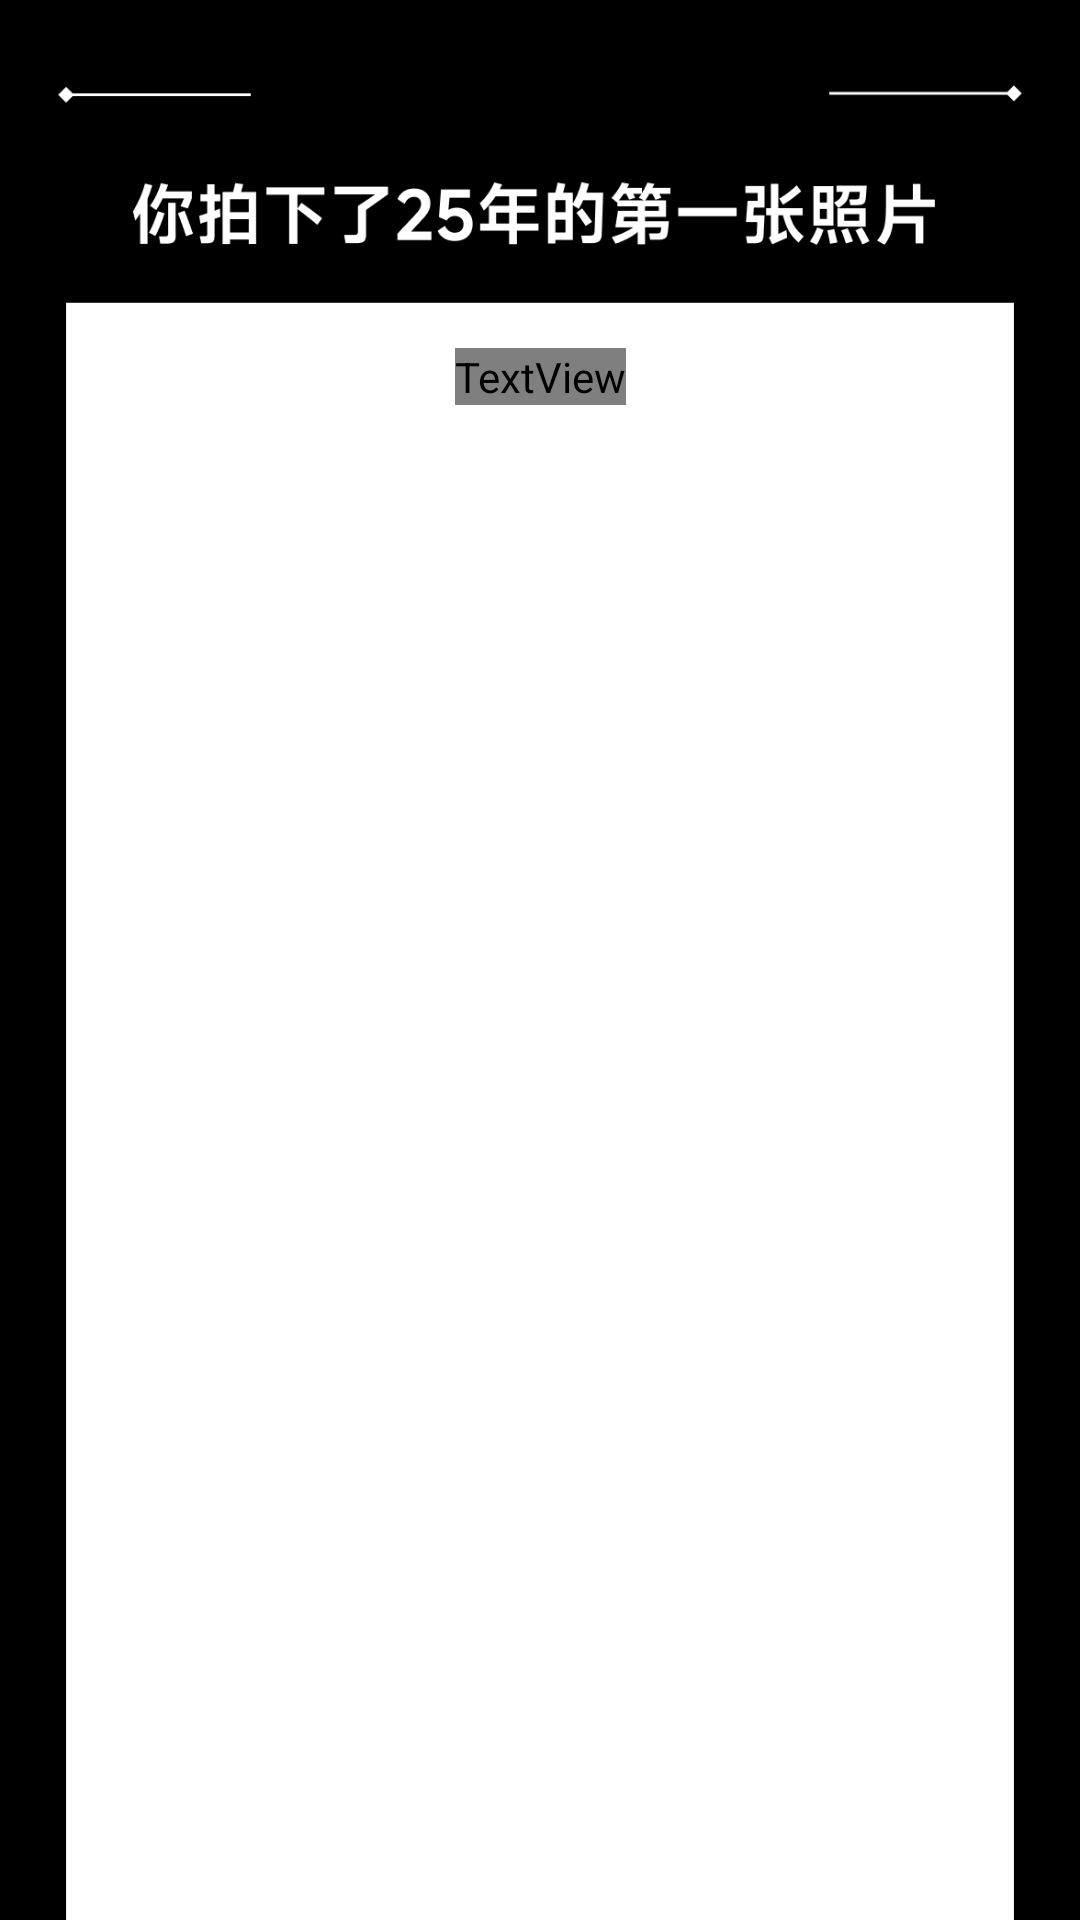

Write the Android layout XML for this screen, with the resource values it uses.
<!-- AndroidManifest.xml: application theme Theme.Cyd_soft_competition -->
<!-- res/layout/activity_first_img.xml -->
<?xml version="1.0" encoding="utf-8"?>
<androidx.constraintlayout.widget.ConstraintLayout xmlns:android="http://schemas.android.com/apk/res/android"
    xmlns:app="http://schemas.android.com/apk/res-auto"
    xmlns:tools="http://schemas.android.com/tools"
    android:id="@+id/cl_root"
    android:layout_width="match_parent"
    android:layout_height="match_parent"
    android:padding="0dp">

    

    
    <ImageView
        android:id="@+id/iv_bg"
        android:layout_width="0dp"
        android:layout_height="0dp"
        android:alpha="1.0"
        android:scaleType="centerCrop"
        android:src="@drawable/background_first"
        app:layout_constraintBottom_toBottomOf="parent"
        app:layout_constraintLeft_toLeftOf="parent"
        app:layout_constraintRight_toRightOf="parent"
        app:layout_constraintTop_toTopOf="parent" />

    <ImageView
        android:id="@+id/iv_foreground"
        android:layout_width="310dp"
        android:layout_height="542dp"
        android:adjustViewBounds="true"
        android:alpha="1.0"
        android:scaleType="fitCenter"
        app:layout_constraintBottom_toBottomOf="@id/iv_bg"
        app:layout_constraintLeft_toLeftOf="@id/iv_bg"
        app:layout_constraintRight_toRightOf="@id/iv_bg"
        app:layout_constraintTop_toTopOf="@+id/iv_bg"
        app:layout_constraintVertical_bias="0.681" />

    <TextView
        android:id="@+id/tv_time"
        android:fontFamily="MiSans"
        android:layout_gravity="center_horizontal"
        android:layout_width="wrap_content"
        android:layout_height="wrap_content"
        android:layout_marginTop="116dp"
        android:text="2025年1月1日早上6点"
        android:textColor="#FFFFFF"
        android:textSize="16sp"
        app:layout_constraintEnd_toEndOf="@+id/iv_bg"
        app:layout_constraintHorizontal_bias="0.5"
        app:layout_constraintStart_toStartOf="@+id/iv_bg"
        app:layout_constraintTop_toTopOf="@+id/iv_bg" />

</androidx.constraintlayout.widget.ConstraintLayout>
<!-- resources referenced by this layout -->
<resources>
  <!-- drawable background_first: png bitmap (drawable, 36294 bytes) -->
  <style name="Theme.Cyd_soft_competition" parent="Base.Theme.Cyd_soft_competition" />
  <style name="Base.Theme.Cyd_soft_competition" parent="Theme.Material3.DayNight.NoActionBar">
          
          
      </style>
</resources>
